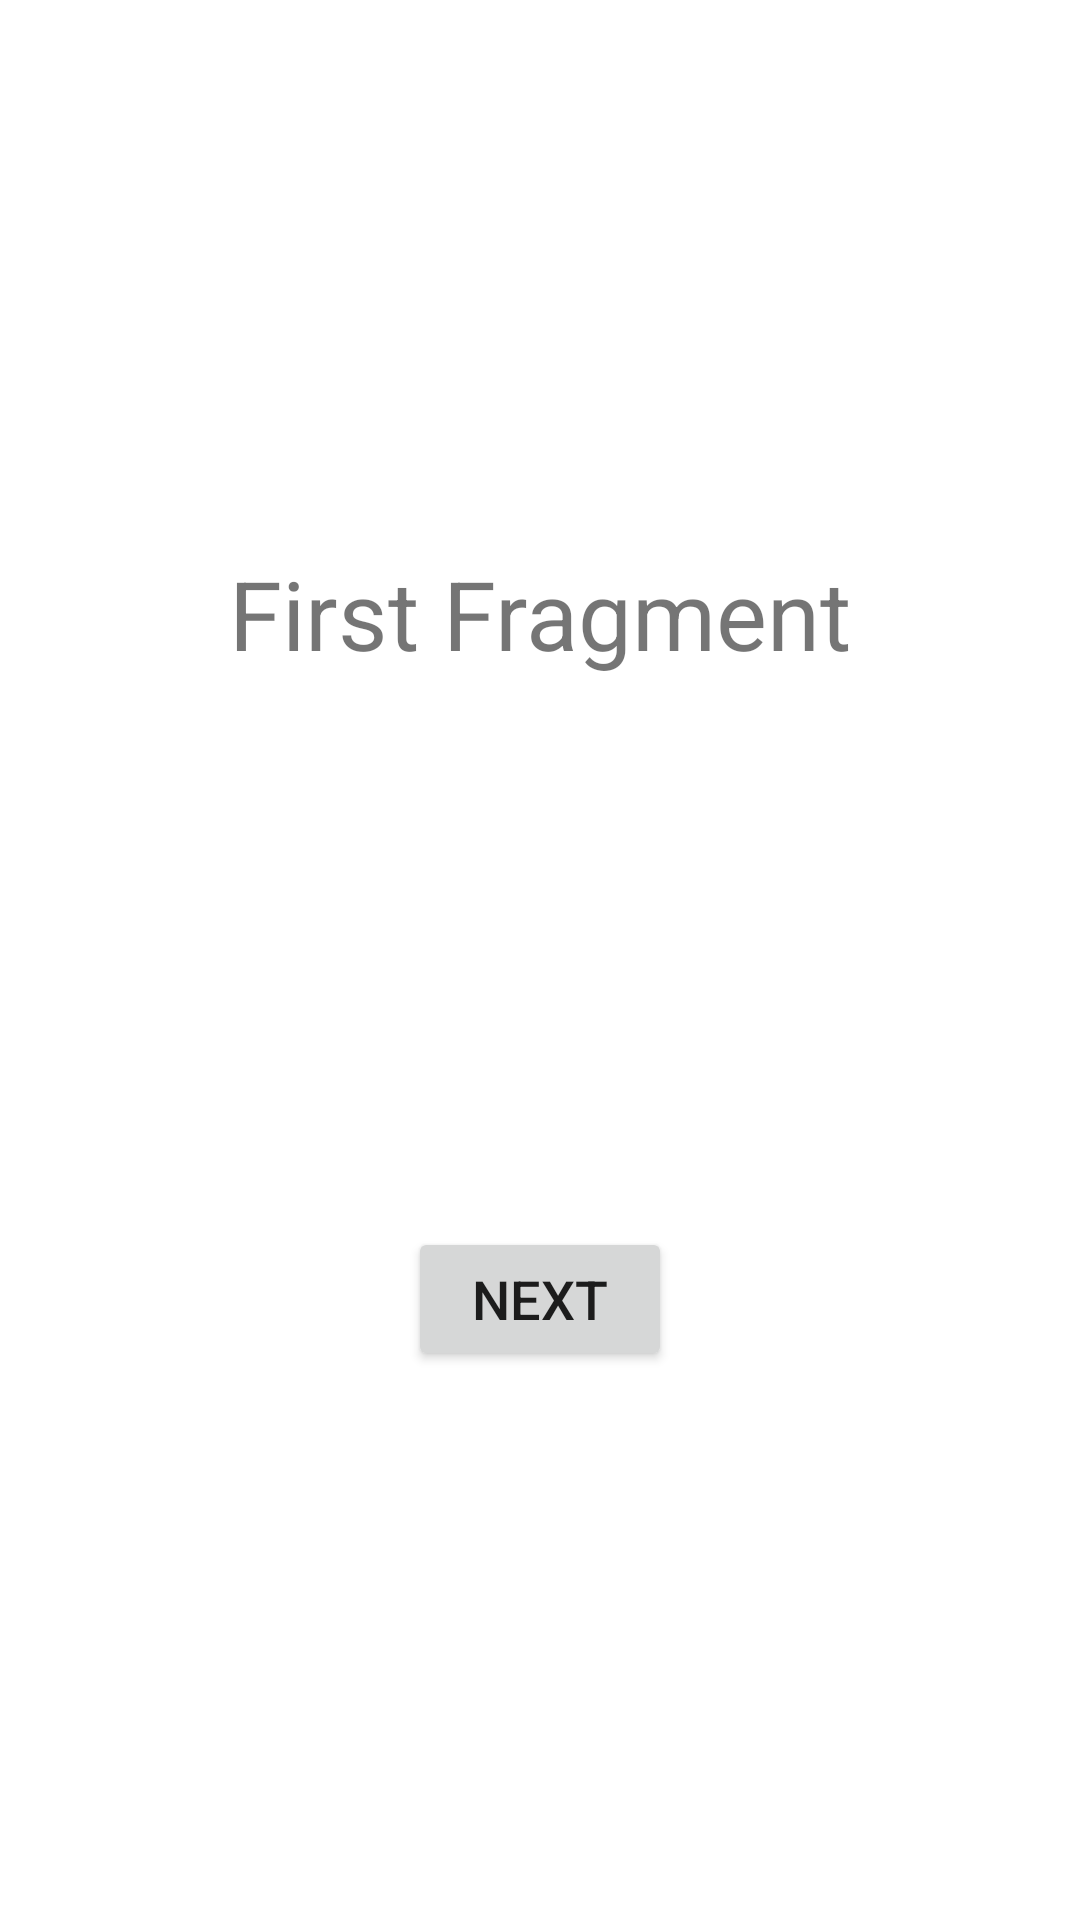

The Android layout XML behind this screen, and the referenced resources:
<!-- AndroidManifest.xml: application theme Theme.NavigationSampleCopy -->
<!-- res/layout/fragment_first.xml -->
<?xml version="1.0" encoding="utf-8"?>
<androidx.constraintlayout.widget.ConstraintLayout
    xmlns:android="http://schemas.android.com/apk/res/android"
    xmlns:tools="http://schemas.android.com/tools"
    android:layout_width="match_parent"
    android:layout_height="match_parent"
    xmlns:app="http://schemas.android.com/apk/res-auto"
    tools:context=".FirstFragment">


    <TextView
        android:id="@+id/textView"
        android:layout_width="wrap_content"
        android:layout_height="wrap_content"
        android:text="@string/first_fragment"
        android:textSize="32sp"
        app:layout_constraintTop_toTopOf="parent"
        app:layout_constraintBottom_toTopOf="@+id/button"
        app:layout_constraintStart_toStartOf="parent"
        app:layout_constraintEnd_toEndOf="parent" />

    <Button
        android:id="@+id/button"
        android:layout_width="wrap_content"
        android:layout_height="wrap_content"
        android:text="@string/next"
        android:textSize="18sp"
        app:layout_constraintTop_toBottomOf="@+id/textView"
        app:layout_constraintBottom_toBottomOf="parent"
        app:layout_constraintStart_toStartOf="parent"
        app:layout_constraintEnd_toEndOf="parent" />

</androidx.constraintlayout.widget.ConstraintLayout>
<!-- resources referenced by this layout -->
<resources>
  <string name="first_fragment">First Fragment</string>
  <string name="next">Next</string>
  <style name="Theme.NavigationSampleCopy" parent="Theme.MaterialComponents.DayNight.DarkActionBar">
          
          <item name="colorPrimary">@color/purple_500</item>
          <item name="colorPrimaryVariant">@color/purple_700</item>
          <item name="colorOnPrimary">@color/white</item>
          
          <item name="colorSecondary">@color/teal_200</item>
          <item name="colorSecondaryVariant">@color/teal_700</item>
          <item name="colorOnSecondary">@color/black</item>
          
          <item name="android:statusBarColor" tools:targetApi="l">?attr/colorPrimaryVariant</item>
          
      </style>
  <!-- not gathered from this repository: default colours our renderer supplied (Android Studio template values) -->
  <color name="purple_500">#FF6200EE</color>
  <color name="purple_700">#FF3700B3</color>
  <color name="teal_200">#FF03DAC5</color>
  <color name="teal_700">#FF018786</color>
  <color name="black">#FF000000</color>
  <color name="white">#FFFFFFFF</color>
</resources>
